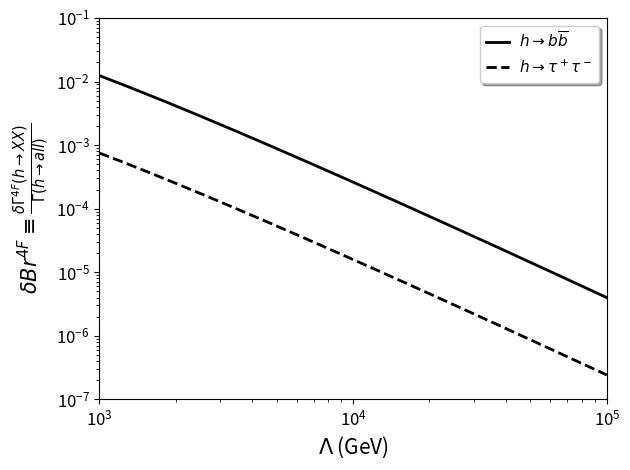
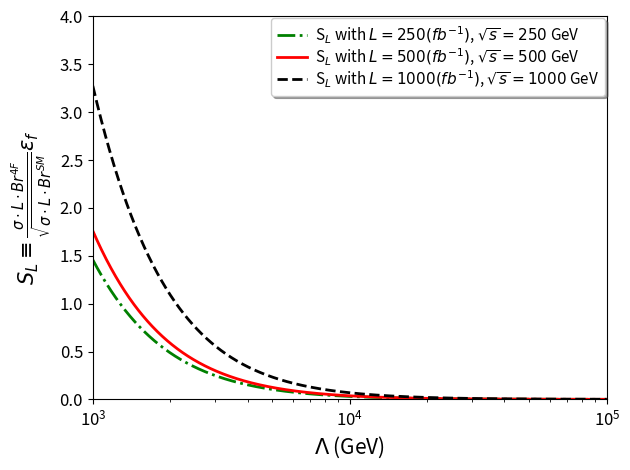
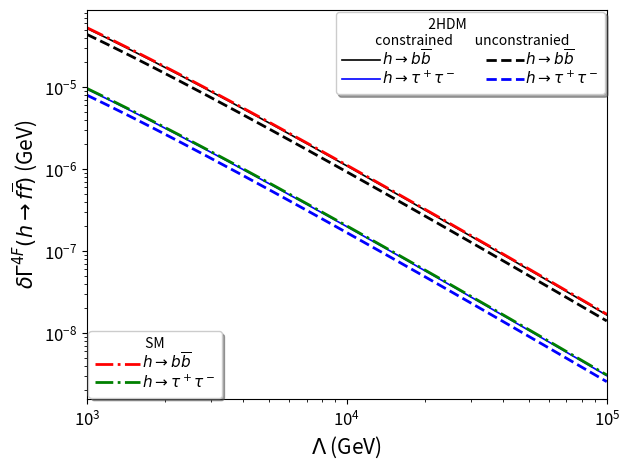
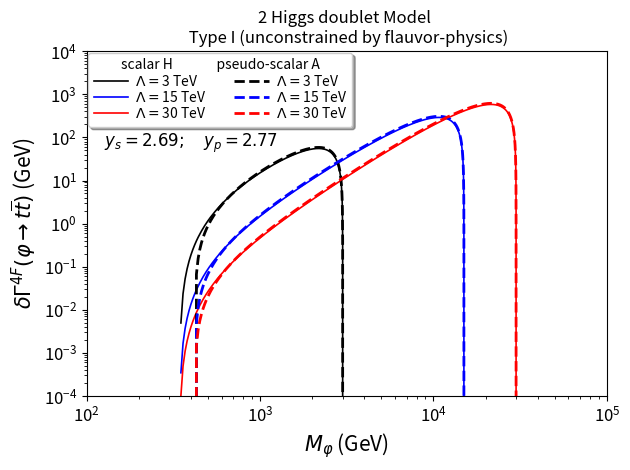

Python code for these plots, in order:
import numpy as np
import matplotlib
import matplotlib.pyplot as plt
import scipy.interpolate
import sys
import matplotlib.patches as mpatches
from scipy.interpolate import interp1d
import math

#------ Parametros -------
MW = 80.385
v = 246
g = 2*MW/v
MH = 125.7
GHT = 0.004255
mb = 4.18
mtau = 1.776 
mtop = 172
Nc = 3

# ------ Escala de energia ------
L = np.linspace(10**3, 10**5, 10000)

#------ Delta Branching 4 Fermiones Br(H->ff)
#  We define the delta Width decay for the Higgs Boson. The parameters of the function are: Color factor, Cut-off, mass of fermion in the final state

def dBRH4F(N,Lam,Mf): 
	BRH4F = N*(3/512)*(MH)/(np.pi*GHT)*((g*Mf)/(MW*Lam))**2 *(MH**2-2*Mf**2)*(1-(2*Mf/MH)**2)**(3/2)*np.log(Lam**2/MH**2)
	return BRH4F

#---------- Delta Branchign ratio Br(h->bb) and Br(h->tautau)--------------

fig1 = plt.subplots()
plt.tick_params(axis='both',labelsize=12)
#Nombre de los ejes 
plt.xlabel("$\\Lambda$ (GeV)", fontsize=15)
plt.ylabel("$\\delta Br^{4F} \\equiv \\frac{\\delta\\Gamma^{4F}(h\\rightarrow XX)}{\\Gamma(h \\rightarrow all)}$", fontsize=15)
plt.xlim(1000,100000)
plt.ylim(0.0000001,0.1)
#Escala de los ejes
plt.xscale('log')
plt.yscale('log')

plt.plot(L, dBRH4F(Nc,L,mb), linestyle='-',color='k',linewidth=2, label='$h \\rightarrow b\\overline{b}$')
plt.plot(L, dBRH4F(1,L,mtau), linestyle='--',color='k',linewidth=2, label='$h \\rightarrow \\tau^+ \\tau^-$')

#Agregamos la leyenda
plt.legend(loc="upper right", handlelength=1.5,borderaxespad=0.5,fancybox=True, shadow=True,fontsize = 11,labelspacing=0.5,handletextpad=0.7)

#Guardamos en un formato mas comprimido
plt.tight_layout()
#Exportamos el grafico como extension pdf
plt.savefig('Br4f_AA.pdf')


print("\n Correction 4FI Br(h->bb) a 1 TeV: % ",dBRH4F(Nc,1000,mb)*100)
print(" Correction 4FI Br(h->tautau) A 1 TeV: % ",dBRH4F(1,1000,mtau)*100)
print("\n Correction 4FI Br(h->bb) a 30 TeV: % ",dBRH4F(Nc,30000,mb)*100)
print(" Correction 4FI Br(h->tautau) A 30 TeV: % ",dBRH4F(1,30000,mtau)*100)
print("\n")

######################################################################
#----------------- sigma x Br ---------------------
#--- seccion eficaz en (fb) para ILC en las diferentes
csZH_250 = 318.0; csZH_500 = 95.5; csZH_1T  = 22.3
csWH_250 = 36.6; csWH_500 = 163.0; csWH_1T  = 425.0
cs_sum_250 = csZH_250 + csWH_250
cs_sum_500 = csZH_500 + csWH_500
cs_sum_1T = csZH_1T + csWH_1T

#--- Luminosidad ILC en (fb-1)
L_250 = 250; L_500 = 500; L_1T  = 1000

#--- Ancho decaimiento Higgs segun modelo estandar en GeV
GSM = 0.004255

#--- Br(H->bb) y Br(H->tau+tau-) segun modelo estandar (1310.0763v3.pdf page 19)
BRbbSM = 0.577
BRttSM = 0.0632

#--- numero de eventos: cross section x Br_4F x L
NE_250_ZH = csZH_250*L_250*dBRH4F(Nc,L,mb)
NE_500_ZH = csZH_500*L_500*dBRH4F(Nc,L,mb)
NE_1T_ZH = csZH_1T*L_1T*dBRH4F(Nc,L,mb)

NE_250_WH = csWH_250*L_250*dBRH4F(Nc,L,mb)
NE_500_WH = csWH_500*L_500*dBRH4F(Nc,L,mb)
NE_1T_WH = csWH_1T*L_1T*dBRH4F(Nc,L,mb)

NE_250 = cs_sum_250*L_250*dBRH4F(Nc,L,mb)
NE_500 = cs_sum_500*L_500*dBRH4F(Nc,L,mb)
NE_1T = cs_sum_1T*L_1T*dBRH4F(Nc,L,mb)

#--- raiz numero eventos Modelo Estandar
y_250 = math.sqrt(cs_sum_250*L_250*BRbbSM) 
y_500 = math.sqrt(cs_sum_500*L_500*BRbbSM)
y_1T = math.sqrt(cs_sum_1T*L_1T*BRbbSM)  

#--- Significancia
S_250 = NE_250 / y_250 * 0.3
S_500 = NE_500 / y_500 * 0.3
S_1T = NE_1T / y_1T * 0.3

#-------- cross section x Br a diferentes luminosidades SUMADOS ------------

fig4 = plt.subplots()
plt.tick_params(axis='both',labelsize=12)
#Name of axes 
plt.xlabel("$\\Lambda$ (GeV)", fontsize=15)
plt.ylabel("$S_L \\equiv \\frac{\\sigma \\cdot L \\cdot Br^{4F}}{\\sqrt{\\sigma \\cdot L \\cdot Br^{SM}}}\\epsilon_f$ ", fontsize=15)
#plt.title('Production Cross section $\\sigma(e^+e^- \\rightarrow XH)$ at ILC, \n HZ + WW Fusion', fontsize=15)
plt.xlim(1000,100000)
plt.ylim(0,4)
plt.xscale('log')
#plt.yscale('log')

plt.plot(L, S_250, linestyle='-.',color='g',linewidth=2, label='S$_L$ with $L=250 (fb^{-1})$, $\\sqrt{s}=250$ GeV')
plt.plot(L, S_500, linestyle='-',color='r',linewidth=2, label='S$_L$ with $L=500 (fb^{-1})$, $\\sqrt{s}=500$ GeV')
plt.plot(L, S_1T, linestyle='--',color='k',linewidth=2, label='S$_L$ with $L=1000 (fb^{-1})$, $\\sqrt{s}=1000$ GeV')

plt.legend(loc="upper right", handlelength=2,borderaxespad=0.1,fancybox=True, shadow=True,fontsize = 11,labelspacing=0.1,handletextpad=0.5)

#plt.grid()
plt.tight_layout()
#plt.grid()
plt.savefig('S.pdf')


#------ Scalar mass ------
M_phi = np.linspace(10**2, 10**5, 10000)

#--- We define the delta Width decay for the scalar and pseudo-scalar particle in the 2HDM. The parameters of the function are: Color factor, Cut-off, new coupling constant, scalar mass, mass of fermion in the final state
 
def delta_WDS(N,Lam,y_new,Ms,Mf):
	v=246
	ys=Mf*y_new/v	 
	WDS = N*(3/128)*Ms*ys**2.0/(np.pi*Lam**2.0)*(Ms**2.0-2*Mf**2.0)*(1-(2*Mf/Ms)**2.0)**(3.0/2)*np.log(Lam**2.0/Ms**2.0)
	return WDS

def delta_WDP(N,Lam,y_new,Mp,Mf):
	v=246
	yp=Mf*y_new/v 
	WDP = N*(3/128)*(yp)**2*(Mp)/(np.pi*Lam**2)*(Mp**2-6*Mf**2)*(1-(2*Mf/Mp)**2)**(1/2)*np.log(Lam**2/Mp**2)
	return WDP

#################### Plots #######################

#-------- Delta Width Decay (H->bb) and (H->tautau) as a function of the Lambda in 2HDM ------------
fig1 = plt.subplots()
plt.tick_params(axis='both',labelsize=12)
plt.xlabel("$\\Lambda$ (GeV)", fontsize=15)
plt.ylabel("$\\delta \\Gamma^{4F} (h\\rightarrow f\\overline{f})$ (GeV)", fontsize=15)
plt.xscale('log')
plt.yscale('log')
plt.xlim(1000,100000)

HDM1, = plt.plot(L, delta_WDS(Nc,L,-0.99,MH,mb), linestyle='-', color='k', linewidth=1.2, label='$h \\rightarrow b \\overline{b}$' )
HDM2, = plt.plot(L, delta_WDS(Nc,L,-0.99,MH,mtau), linestyle='-', color='b', linewidth=1.2, label='$h \\rightarrow \\tau^+\\tau^-$')
HDM3, = plt.plot(L, delta_WDS(Nc,L,-0.91,MH,mb), linestyle='--', color='k', linewidth=2, label='$h \\rightarrow b \\overline{b}$' )
HDM4, = plt.plot(L, delta_WDS(Nc,L,-0.91,MH,mtau), linestyle='--', color='b', linewidth=2, label='$h \\rightarrow \\tau^+\\tau^-$')

#Creamos la primera leyenda
legend1 = plt.legend(handles=[HDM1,HDM2,HDM3,HDM4], loc="upper right", ncol=2, title="                  2HDM \n constrained       unconstranied", handlelength=2.5, borderaxespad=0.1, fancybox=True, shadow=True, fontsize = 11, labelspacing=0.1, handletextpad=0.1) # bbox_to_anchor=(1.5, 1.2))

#Agregamos la primera leyenda
plt.gca().add_artist(legend1)

#Creamos la segunda leyenda
SM1, = plt.plot(L, delta_WDS(Nc,L,1,MH,mb), linestyle='-.', color='r', linewidth=2, label='$h \\rightarrow b \\overline{b}$' )
SM2, = plt.plot(L, delta_WDS(Nc,L,1,MH,mtau), linestyle='-.', color='g', linewidth=2, label='$h \\rightarrow \\tau^+\\tau^-$')

#Agregamos segunda leyenda
plt.legend(handles=[SM1,SM2], loc="lower left", ncol=1, title=" SM ", handlelength=3, borderaxespad=0.1, fancybox=True, shadow=True, fontsize = 11, labelspacing=0.1, handletextpad=0.1)

#Guardamos en un formato mas comprimido
plt.tight_layout()
#Exportamos el grafico como extension pdf
plt.savefig('WDH_2HDM.pdf')

#Comparacion entre las 2 funciones
#print("SM1: ", dBRH4F(Nc,3000,mb)*GHT)
#print("SM2: ", delta_WDS(Nc,3000,1,MH,mb))


#-------- Delta Width decay as a function of (pseudo)scalar mass in 2HDM ------------

fig1 = plt.subplots()
plt.tick_params(axis='both',labelsize=12)
plt.title("2 Higgs doublet Model \n Type I (unconstrained by flauvor-physics)")
plt.xlabel("$M_{\\varphi}$ (GeV)", fontsize=15)
plt.ylabel("$\\delta \\Gamma^{4F} (\\varphi\\rightarrow t\\overline{t})$ (GeV)", fontsize=15)
#plt.xscale('log')
plt.yscale('log')
plt.xscale('log')
plt.xlim(100,100000)
plt.ylim(0.0001,10000)
plt.plot(M_phi, delta_WDS(Nc,3000,2.69,M_phi,mtop), linestyle='-', color='k', linewidth=1.2, label='$\\Lambda = $3 TeV' )
plt.plot(M_phi, delta_WDS(Nc,15000,2.69,M_phi,mtop), linestyle='-', color='b', linewidth=1.2, label='$\\Lambda = $15 TeV')
plt.plot(M_phi, delta_WDS(Nc,30000,2.69,M_phi,mtop), linestyle='-', color='r', linewidth=1.2, label='$\\Lambda = $30 TeV')

plt.plot(M_phi, delta_WDP(Nc,3000,2.77,M_phi,mtop), linestyle='--', color='k', linewidth=2, label='$\\Lambda = $3 TeV' )
plt.plot(M_phi, delta_WDP(Nc,15000,2.77,M_phi,mtop), linestyle='--', color='b', linewidth=2, label='$\\Lambda = $15 TeV')
plt.plot(M_phi, delta_WDP(Nc,30000,2.77,M_phi,mtop), linestyle='--', color='r', linewidth=2, label='$\\Lambda = $30 TeV')

# Pseudo-scalar A^o
## y_b y_tau = 0.36 , y_t = 2.77   unconstrained
## y_b y_tau = 0.50 , y_t = 2     constrained

# Scalar H^o
## y_b y_tau = 0.37 , y_t = 2.69  unconstrained
## y_b y_tau = 0.64 , y_t = 1.84  constrained
 

#Agregamos la leyenda
plt.legend(loc="upper left", ncol=2, title="scalar H              pseudo-scalar A", handlelength=2.5, borderaxespad=0.1, fancybox=True, shadow=True, fontsize = 10, labelspacing=0.1, handletextpad=0.5) # bbox_to_anchor=(1.5, 1.2))

plt.text(400, 40, '$y_s=2.69; \\quad y_p=2.77$', verticalalignment='bottom', horizontalalignment='center', color='black', fontsize=12)

#Guardamos en un formato mas comprimido
plt.tight_layout()
#Exportamos el grafico como extension pdf
plt.savefig('WD_toptop_2HDM.pdf')


